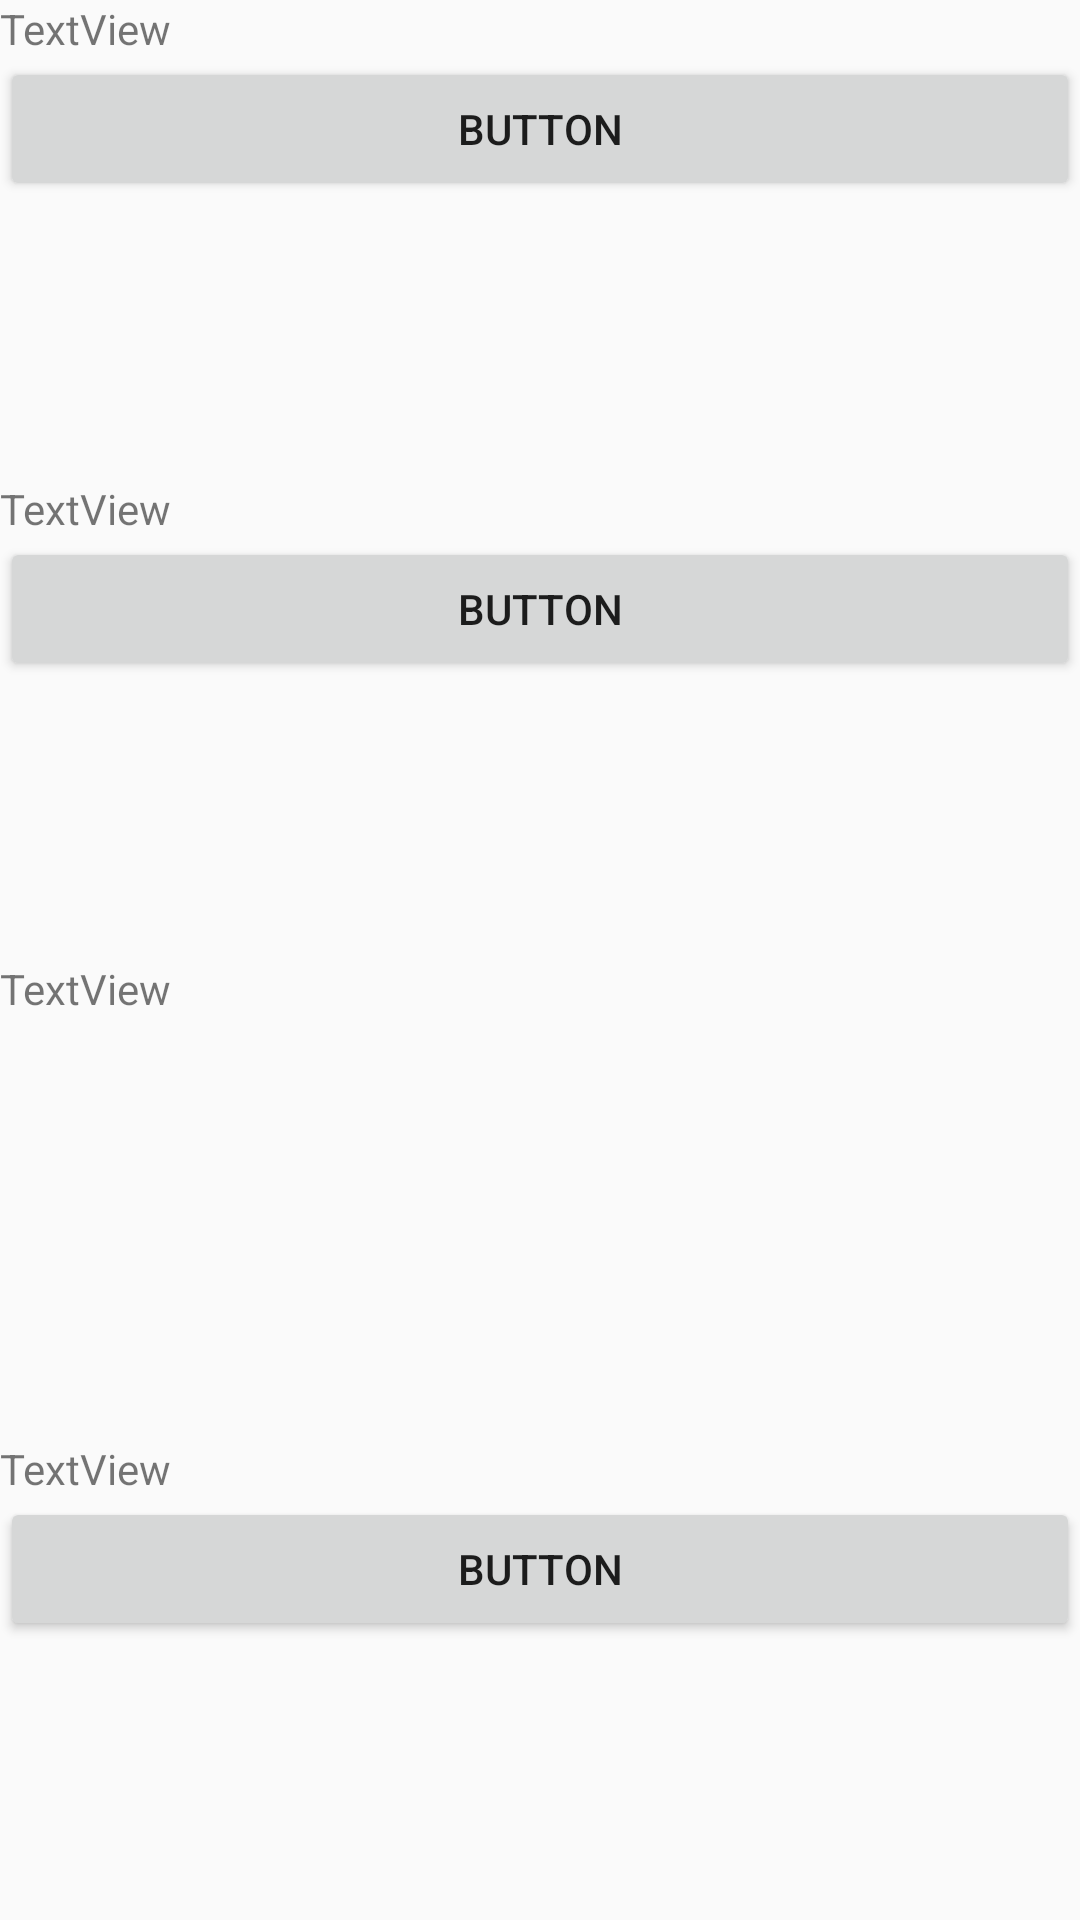

Here is an Android app screen rendered from its layout file. Give the layout XML and the strings, colors and styles it references.
<!-- AndroidManifest.xml: application theme AppTheme -->
<!-- res/layout/mydrawer.xml -->
<?xml version="1.0" encoding="utf-8"?>
<LinearLayout xmlns:android="http://schemas.android.com/apk/res/android"
    android:orientation="vertical" android:layout_width="match_parent"
    android:layout_height="match_parent"

    android:background="#00000000">

    <LinearLayout
        android:orientation="vertical"
        android:layout_width="match_parent"
        android:layoutAnimation="@anim/my_layout_animation"
        android:layout_height="match_parent"
        android:layout_weight="1">

        <TextView
            android:text="TextView"
            android:layout_width="match_parent"
            android:layout_height="wrap_content" />

        <Button
            android:text="Button"
            android:layout_width="match_parent"
            android:layout_height="wrap_content" />
    </LinearLayout>

    <LinearLayout
        android:orientation="vertical"
        android:layout_width="match_parent"
        android:layout_height="match_parent"
        android:layoutAnimation="@anim/my_layout_animation"
        android:layout_weight="1">

        <TextView
            android:text="TextView"
            android:layout_width="match_parent"
            android:layout_height="wrap_content" />

        <Button
            android:text="Button"
            android:layout_width="match_parent"
            android:layout_height="wrap_content" />
    </LinearLayout>

    <LinearLayout
        android:orientation="vertical"
        android:layout_width="match_parent"
        android:layout_height="match_parent"
        android:layoutAnimation="@anim/my_layout_animation"
        android:layout_weight="1">

        <TextView
            android:text="TextView"
            android:layout_width="match_parent"
            android:layout_height="wrap_content" />
    </LinearLayout>

    <LinearLayout
        android:orientation="vertical"
        android:layout_width="match_parent"
        android:layout_height="match_parent"
        android:layoutAnimation="@anim/my_layout_animation"
        android:layout_weight="1">

        <TextView
            android:text="TextView"
            android:layout_width="match_parent"
            android:layout_height="wrap_content" />

        <Button
            android:text="Button"
            android:layout_width="match_parent"
            android:layout_height="wrap_content" />
    </LinearLayout>
</LinearLayout>
<!-- resources referenced by this layout -->
<resources>
  <style name="AppTheme" parent="Theme.AppCompat.Light.NoActionBar">
          
          <item name="colorPrimary">#ec8e2e</item>
          <item name="colorPrimaryDark">#f19b36</item>
          <item name="colorAccent">#949ed6</item>
      </style>
</resources>
